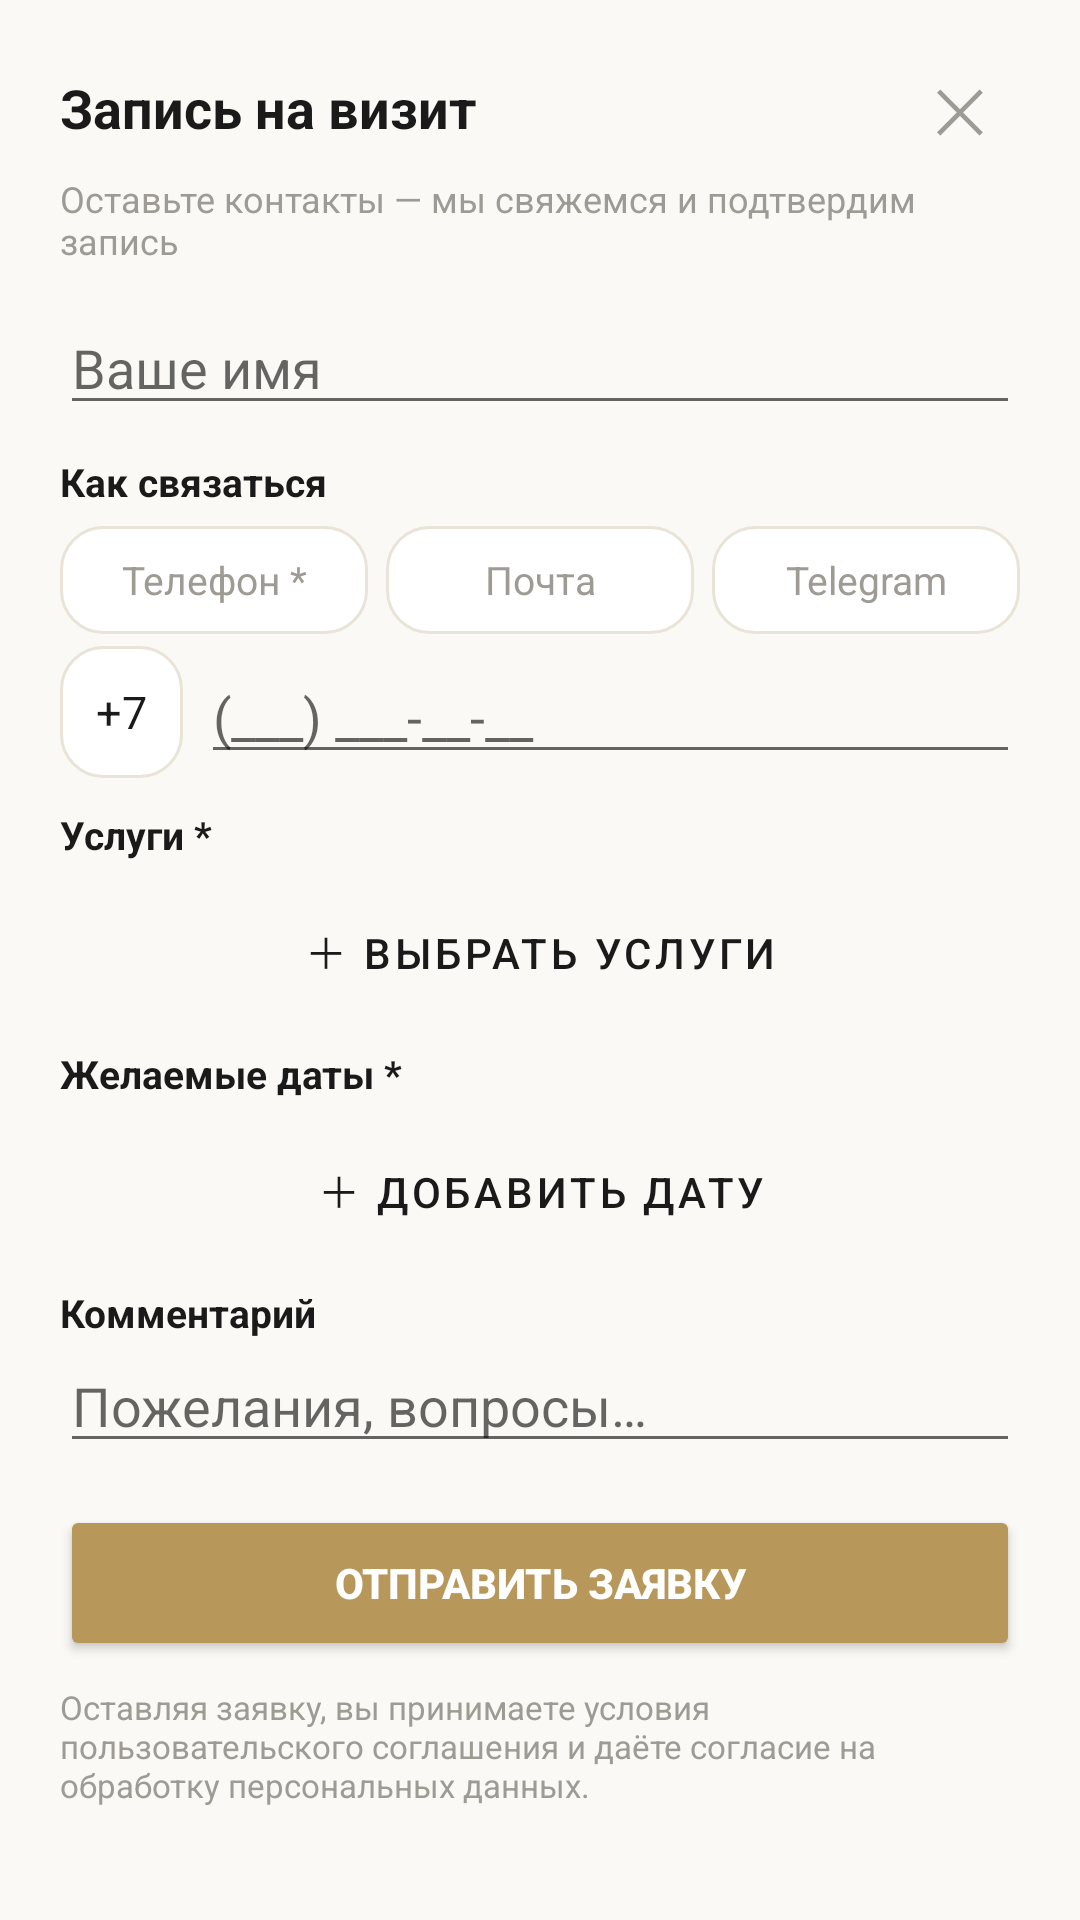

Here is an Android app screen rendered from its layout file. Give the layout XML and the strings, colors and styles it references.
<!-- AndroidManifest.xml: application theme Theme.MiStudio -->
<!-- res/layout/sheet_lead.xml -->
<?xml version="1.0" encoding="utf-8"?>
<ScrollView xmlns:android="http://schemas.android.com/apk/res/android"
    android:layout_width="match_parent"
    android:layout_height="wrap_content">

    <LinearLayout
        android:layout_width="match_parent"
        android:layout_height="wrap_content"
        android:orientation="vertical"
        android:paddingStart="20dp"
        android:paddingEnd="20dp"
        android:paddingTop="16dp"
        android:paddingBottom="24dp">

        <LinearLayout
            android:layout_width="match_parent"
            android:layout_height="wrap_content"
            android:orientation="horizontal"
            android:gravity="center_vertical">

            <TextView
                android:layout_width="0dp"
                android:layout_height="wrap_content"
                android:layout_weight="1"
                android:text="@string/lead_title_site"
                android:textColor="@color/text"
                android:textSize="18sp"
                android:textStyle="bold" />

            <TextView
                android:id="@+id/btn_close_lead"
                android:layout_width="40dp"
                android:layout_height="40dp"
                android:gravity="center"
                android:text="✕"
                android:textColor="#9E9A94"
                android:textSize="20sp"
                android:background="?attr/selectableItemBackgroundBorderless" />
        </LinearLayout>

        <TextView
            android:layout_width="wrap_content"
            android:layout_height="wrap_content"
            android:layout_marginTop="2dp"
            android:text="@string/lead_subtitle"
            android:textColor="#9E9A94"
            android:textSize="12sp" />

        <EditText
            android:id="@+id/et_name"
            android:layout_width="match_parent"
            android:layout_height="wrap_content"
            android:layout_marginTop="12dp"
            android:hint="@string/lead_name"
            android:inputType="textPersonName|textCapWords"
            android:maxLines="1" />

        <TextView
            android:layout_width="wrap_content"
            android:layout_height="wrap_content"
            android:layout_marginTop="10dp"
            android:text="@string/lead_contact_label"
            android:textColor="@color/text"
            android:textSize="13sp"
            android:textStyle="bold" />

        <LinearLayout
            android:layout_width="match_parent"
            android:layout_height="wrap_content"
            android:layout_marginTop="6dp"
            android:orientation="horizontal">

            <TextView
                android:id="@+id/tab_phone"
                style="@style/ContactTab"
                android:text="@string/contact_phone" />

            <TextView
                android:id="@+id/tab_email"
                style="@style/ContactTab"
                android:layout_marginStart="6dp"
                android:text="@string/contact_email" />

            <TextView
                android:id="@+id/tab_tg"
                style="@style/ContactTab"
                android:layout_marginStart="6dp"
                android:text="@string/contact_tg" />
        </LinearLayout>

        <LinearLayout
            android:id="@+id/pane_phone"
            android:layout_width="match_parent"
            android:layout_height="wrap_content"
            android:layout_marginTop="4dp"
            android:gravity="center_vertical"
            android:orientation="horizontal">

            <TextView
                android:layout_width="wrap_content"
                android:layout_height="44dp"
                android:background="@drawable/bg_card"
                android:gravity="center"
                android:paddingStart="12dp"
                android:paddingEnd="12dp"
                android:text="+7"
                android:textColor="@color/text"
                android:textSize="15sp" />

            <EditText
                android:id="@+id/et_phone"
                android:layout_width="0dp"
                android:layout_height="wrap_content"
                android:layout_marginStart="6dp"
                android:layout_weight="1"
                android:hint="(___) ___-__-__"
                android:inputType="phone"
                android:maxLines="1" />
        </LinearLayout>

        <EditText
            android:id="@+id/et_email"
            android:layout_width="match_parent"
            android:layout_height="wrap_content"
            android:layout_marginTop="4dp"
            android:hint="name@example.com"
            android:inputType="textEmailAddress"
            android:maxLines="1"
            android:visibility="gone" />

        <LinearLayout
            android:id="@+id/pane_tg"
            android:layout_width="match_parent"
            android:layout_height="wrap_content"
            android:layout_marginTop="4dp"
            android:gravity="center_vertical"
            android:orientation="horizontal"
            android:visibility="gone">

            <TextView
                android:layout_width="wrap_content"
                android:layout_height="44dp"
                android:background="@drawable/bg_card"
                android:gravity="center"
                android:paddingStart="14dp"
                android:paddingEnd="14dp"
                android:text="@"
                android:textColor="#9E9A94"
                android:textSize="15sp" />

            <EditText
                android:id="@+id/et_tg"
                android:layout_width="0dp"
                android:layout_height="wrap_content"
                android:layout_marginStart="6dp"
                android:layout_weight="1"
                android:hint="username"
                android:inputType="text"
                android:maxLines="1" />
        </LinearLayout>

        <TextView
            android:layout_width="wrap_content"
            android:layout_height="wrap_content"
            android:layout_marginTop="10dp"
            android:text="@string/lead_services_label"
            android:textColor="@color/text"
            android:textSize="13sp"
            android:textStyle="bold" />

        <LinearLayout
            android:id="@+id/badges_services"
            android:layout_width="match_parent"
            android:layout_height="wrap_content"
            android:layout_marginTop="6dp"
            android:orientation="vertical" />

        <Button
            android:id="@+id/btn_pick_services"
            style="@style/Widget.MaterialComponents.Button.OutlinedButton"
            android:layout_width="match_parent"
            android:layout_height="44dp"
            android:layout_marginTop="2dp"
            android:text="@string/lead_pick_services"
            android:textColor="@color/text" />

        <LinearLayout
            android:id="@+id/promos_block"
            android:layout_width="match_parent"
            android:layout_height="wrap_content"
            android:orientation="vertical"
            android:visibility="gone">

            <TextView
                android:layout_width="wrap_content"
                android:layout_height="wrap_content"
                android:layout_marginTop="10dp"
                android:text="@string/lead_promos_label"
                android:textColor="@color/text"
                android:textSize="13sp"
                android:textStyle="bold" />

            <LinearLayout
                android:id="@+id/badges_promos"
                android:layout_width="match_parent"
                android:layout_height="wrap_content"
                android:layout_marginTop="6dp"
                android:orientation="vertical" />
        </LinearLayout>

        <TextView
            android:layout_width="wrap_content"
            android:layout_height="wrap_content"
            android:layout_marginTop="10dp"
            android:text="@string/lead_dates_label"
            android:textColor="@color/text"
            android:textSize="13sp"
            android:textStyle="bold" />

        <LinearLayout
            android:id="@+id/badges_dates"
            android:layout_width="match_parent"
            android:layout_height="wrap_content"
            android:layout_marginTop="6dp"
            android:orientation="vertical" />

        <Button
            android:id="@+id/btn_add_date"
            style="@style/Widget.MaterialComponents.Button.OutlinedButton"
            android:layout_width="match_parent"
            android:layout_height="44dp"
            android:layout_marginTop="2dp"
            android:text="@string/lead_add_date"
            android:textColor="@color/text" />

        <TextView
            android:layout_width="wrap_content"
            android:layout_height="wrap_content"
            android:layout_marginTop="10dp"
            android:text="@string/lead_comment_label"
            android:textColor="@color/text"
            android:textSize="13sp"
            android:textStyle="bold" />

        <EditText
            android:id="@+id/et_comment"
            android:layout_width="match_parent"
            android:layout_height="wrap_content"
            android:hint="@string/lead_comment_hint"
            android:inputType="textMultiLine"
            android:minLines="1" />

        <Button
            android:id="@+id/btn_submit"
            android:layout_width="match_parent"
            android:layout_height="52dp"
            android:layout_marginTop="14dp"
            android:backgroundTint="@color/gold"
            android:text="@string/lead_send"
            android:textColor="#FFFFFF"
            android:textStyle="bold" />

        <TextView
            android:layout_width="match_parent"
            android:layout_height="wrap_content"
            android:layout_marginTop="8dp"
            android:text="@string/lead_consent"
            android:textColor="#9E9A94"
            android:textSize="11sp" />
    </LinearLayout>
</ScrollView>
<!-- resources referenced by this layout -->
<resources>
  <color name="gold">#B8975A</color>
  <color name="text">#1A1A1A</color>
  <!-- drawable bg_card (drawable) -->
  <?xml version="1.0" encoding="utf-8"?>
  <shape xmlns:android="http://schemas.android.com/apk/res/android" android:shape="rectangle">
      <solid android:color="#FFFFFF" />
      <corners android:radius="14dp" />
      <stroke android:width="1dp" android:color="#EAE4D8" />
  </shape>
  <string name="contact_email">Почта</string>
  <string name="contact_phone">Телефон *</string>
  <string name="contact_tg">Telegram</string>
  <string name="lead_add_date">＋ Добавить дату</string>
  <string name="lead_comment_hint">Пожелания, вопросы…</string>
  <string name="lead_comment_label">Комментарий</string>
  <string name="lead_consent">Оставляя заявку, вы принимаете условия пользовательского соглашения и даёте согласие на обработку персональных данных.</string>
  <string name="lead_contact_label">Как связаться</string>
  <string name="lead_dates_label">Желаемые даты *</string>
  <string name="lead_name">Ваше имя</string>
  <string name="lead_pick_services">＋ Выбрать услуги</string>
  <string name="lead_promos_label">Акции</string>
  <string name="lead_send">Отправить заявку</string>
  <string name="lead_services_label">Услуги *</string>
  <string name="lead_subtitle">Оставьте контакты — мы свяжемся и подтвердим запись</string>
  <string name="lead_title_site">Запись на визит</string>
  <style name="ContactTab">
          <item name="android:layout_width">0dp</item>
          <item name="android:layout_height">36dp</item>
          <item name="android:layout_weight">1</item>
          <item name="android:gravity">center</item>
          <item name="android:textSize">13sp</item>
          <item name="android:textColor">@color/nav_item</item>
          <item name="android:background">@drawable/bg_card</item>
      </style>
  <style name="Theme.MiStudio" parent="Theme.MaterialComponents.Light.NoActionBar">
          <item name="android:windowBackground">@color/bg</item>
          <item name="android:statusBarColor">@color/bg</item>
          <item name="android:navigationBarColor">@color/bg</item>
          <item name="android:windowLightStatusBar">true</item>
          <item name="colorPrimary">@color/gold</item>
          <item name="colorPrimaryVariant">@color/gold</item>
          <item name="colorSecondary">@color/gold</item>
          <item name="android:textColorPrimary">@color/text</item>
      </style>
  <color name="bg">#FAF9F6</color>
</resources>
